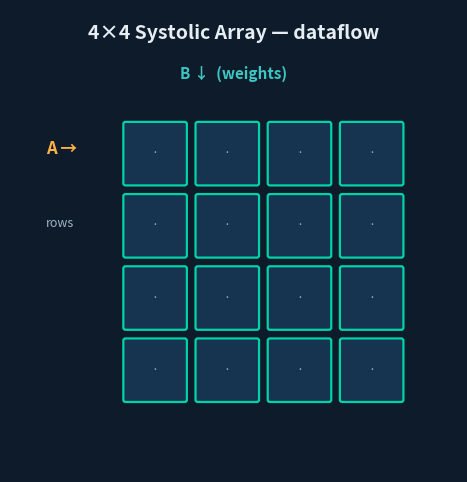

The matplotlib source for this figure: (Note: this script raises an exception after producing the figure.)
import matplotlib; matplotlib.use("Agg")
import matplotlib.pyplot as plt
from matplotlib.patches import FancyBboxPatch
import matplotlib.animation as animation
import numpy as np
BG="#0d1b2a"; AC="#00d3a7"; AM="#ffb347"; TEAL="#3ec5c1"; FG="#e6edf3"; SUB="#9fb3c8"
N=4
fig,ax=plt.subplots(figsize=(6.6,6.0),facecolor=BG); ax.set_facecolor(BG)
ax.set_xlim(-1.6,N+0.6); ax.set_ylim(-1.0,N+1.4); ax.set_aspect("equal"); ax.axis("off")
ax.text(N/2-0.5,N+1.0,"4×4 Systolic Array — dataflow",ha="center",color=FG,fontsize=14,fontweight="bold")
# PE grid
pes={}
for i in range(N):
    for j in range(N):
        r=FancyBboxPatch((j,N-1-i),0.82,0.82,boxstyle="round,pad=0.03",fc="#163450",ec=AC,lw=1.6)
        ax.add_patch(r); pes[(i,j)]=r
        ax.text(j+0.41,N-1-i+0.41,"·",ha="center",va="center",color=SUB,fontsize=9)
ax.text(-1.1,N-0.6,"A →",color=AM,fontsize=12,fontweight="bold")
ax.text(-1.1,N-1.6,"rows",color=SUB,fontsize=9)
ax.text(N/2-0.5,N+0.45,"B ↓  (weights)",ha="center",color=TEAL,fontsize=11,fontweight="bold")
acc=ax.text(N/2-0.5,-0.7,"",ha="center",color=AC,fontsize=11,fontweight="bold")
FR=34
def upd(f):
    t=f
    for i in range(N):
        for j in range(N):
            # a wave enters PE(i,j) at cycle i+j .. activate
            active = (t-1)<= (i+j) <=(t+0) or ((i+j)<t<=(i+j)+ N+2)
            wave = (i+j)==(t% (2*N))
            pe=pes[(i,j)]
            if (i+j)==(t-1):
                pe.set_facecolor(AM); pe.set_edgecolor("#fff")
            elif (i+j)==(t-2):
                pe.set_facecolor(TEAL); pe.set_edgecolor("#fff")
            elif (i+j)<t:
                pe.set_facecolor("#1d5e54"); pe.set_edgecolor(AC)
            else:
                pe.set_facecolor("#163450"); pe.set_edgecolor(AC)
    done=max(0,min(N*N, (t-1)*N))
    phase = "loading weights" if t<N else ("streaming + accumulating" if t<2*N+2 else "result ready")
    acc.set_text(f"cycle {t:>2}    ·    {phase}    ·    16 MACs / cycle")
    return list(pes.values())+[acc]
ani=animation.FuncAnimation(fig,upd,frames=FR,interval=180,blit=False)
ani.save("assets/systolic_dataflow.gif",writer=animation.PillowWriter(fps=5),dpi=95,savefig_kwargs={"facecolor":BG})
print("gif saved")
